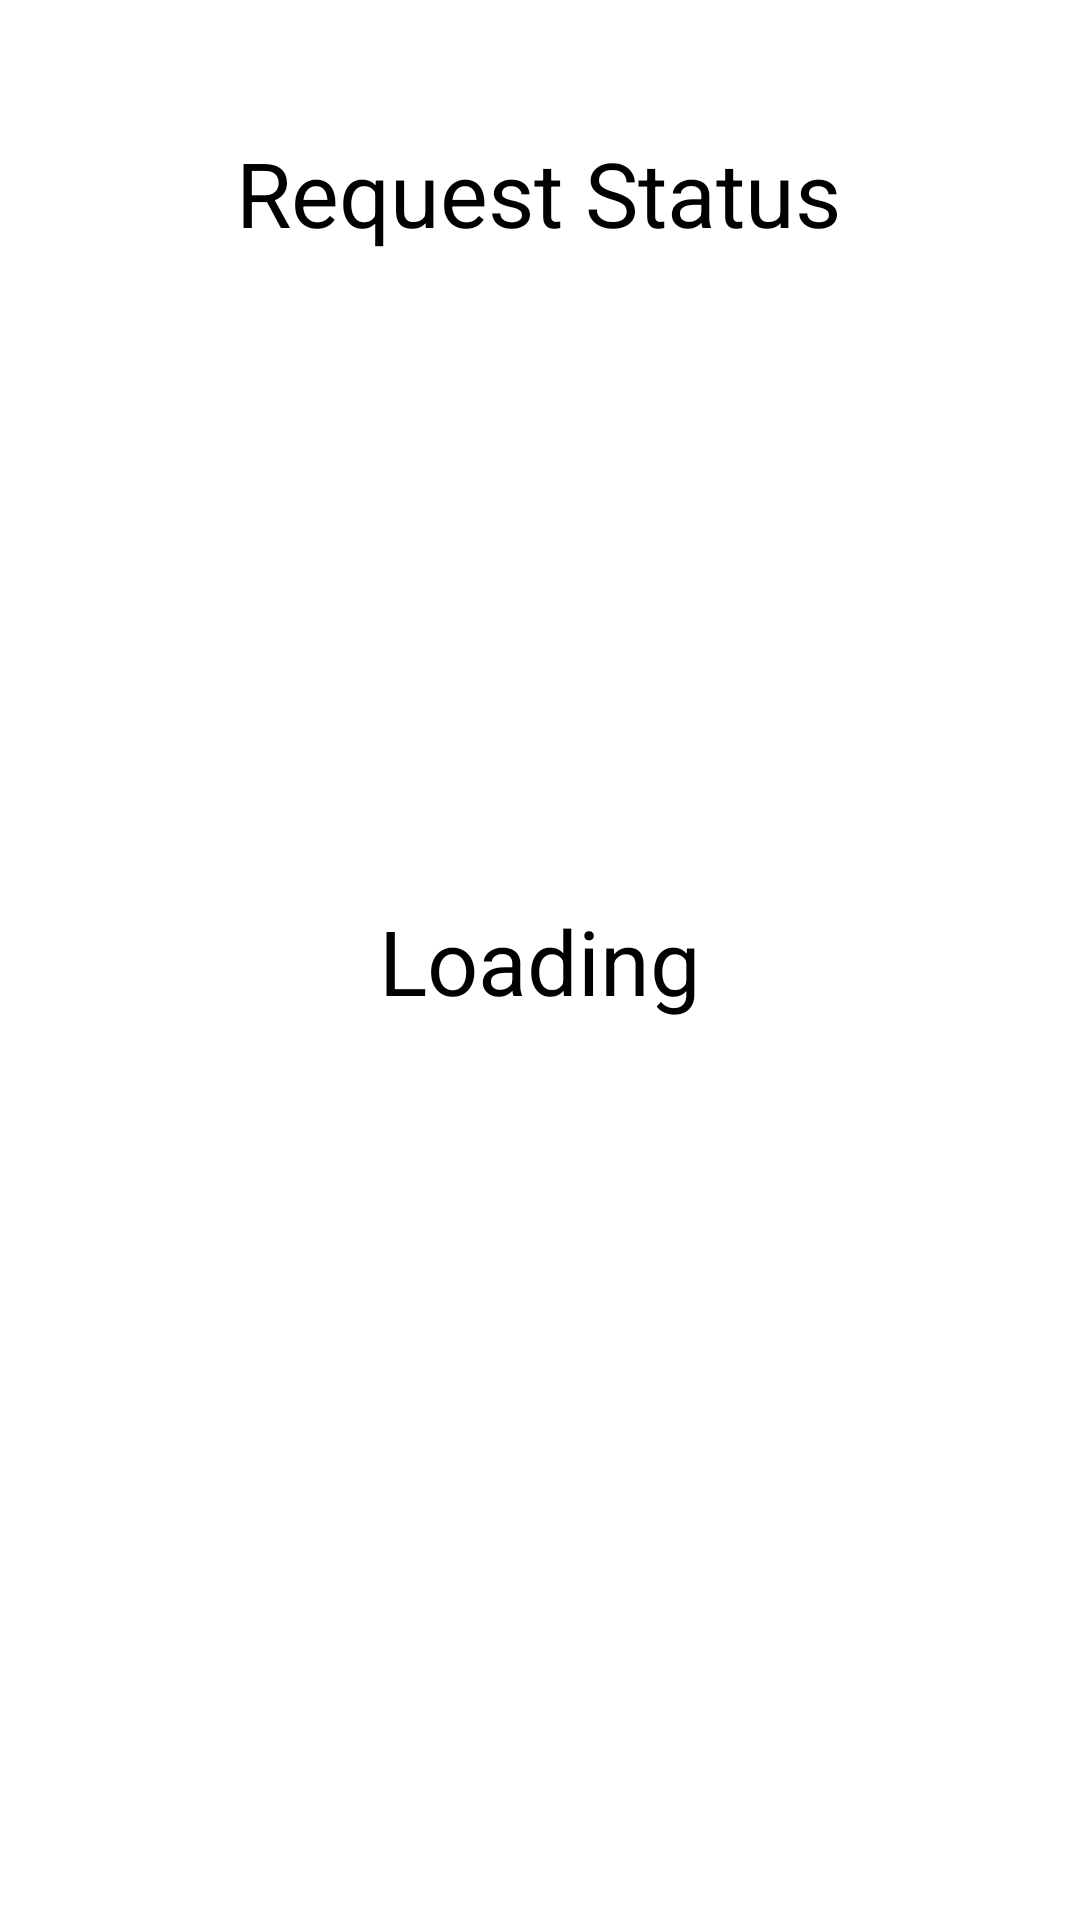

Produce the Android XML layout that renders to this screen, including the resource entries it uses.
<!-- AndroidManifest.xml: application theme Theme.CarpoolSystem -->
<!-- res/layout/activity_request_status.xml -->
<?xml version="1.0" encoding="utf-8"?>
<androidx.constraintlayout.widget.ConstraintLayout xmlns:android="http://schemas.android.com/apk/res/android"
    xmlns:app="http://schemas.android.com/apk/res-auto"
    xmlns:tools="http://schemas.android.com/tools"
    android:layout_width="match_parent"
    android:layout_height="match_parent"
    tools:context=".screens.RequestStatus">

    <androidx.recyclerview.widget.RecyclerView
        android:id="@+id/requestStatusRecyclerView"
        android:layout_width="match_parent"
        android:layout_height="600dp"
        app:layout_constraintBottom_toBottomOf="parent"
        app:layout_constraintEnd_toEndOf="parent"
        app:layout_constraintHorizontal_bias="0.0"
        app:layout_constraintStart_toStartOf="parent"
        app:layout_constraintTop_toBottomOf="@+id/textView6"
        app:layout_constraintVertical_bias="0.361" />

    <TextView
        android:id="@+id/textView6"
        android:layout_width="wrap_content"
        android:layout_height="wrap_content"
        android:layout_marginTop="44dp"
        android:text="Request Status"
        android:textColor="@color/black"
        android:textSize="@dimen/heading_text"
        app:layout_constraintEnd_toEndOf="parent"
        app:layout_constraintHorizontal_bias="0.497"
        app:layout_constraintStart_toStartOf="parent"
        app:layout_constraintTop_toTopOf="parent" />

    <TextView
        android:id="@+id/infoTextViewStatus"
        android:layout_width="wrap_content"
        android:layout_height="wrap_content"
        android:text="Loading"
        android:textColor="@color/black"
        android:textSize="@dimen/heading_text"
        app:layout_constraintBottom_toBottomOf="parent"
        app:layout_constraintEnd_toEndOf="parent"
        app:layout_constraintStart_toStartOf="parent"
        app:layout_constraintTop_toTopOf="parent" />
</androidx.constraintlayout.widget.ConstraintLayout>
<!-- resources referenced by this layout -->
<resources>
  <color name="black">#FF000000</color>
  <dimen name="heading_text">30dp</dimen>
  <style name="Theme.CarpoolSystem" parent="Theme.MaterialComponents.DayNight.NoActionBar">
          
          <item name="colorPrimary">@color/teal_200</item>
          <item name="color">#99000000</item>
          <item name="colorPrimaryVariant">@color/purple_700</item>
          <item name="colorOnPrimary">@color/white</item>
          
          <item name="colorSecondary">@color/teal_200</item>
          <item name="colorSecondaryVariant">@color/teal_700</item>
          <item name="colorOnSecondary">@color/black</item>
          
          <item name="android:statusBarColor" tools:targetApi="l">#55B3B5</item>
          
      </style>
  <color name="teal_200">#FF03DAC5</color>
  <color name="purple_700">#FF3700B3</color>
  <color name="white">#FFFFFFFF</color>
  <color name="teal_700">#FF018786</color>
</resources>
